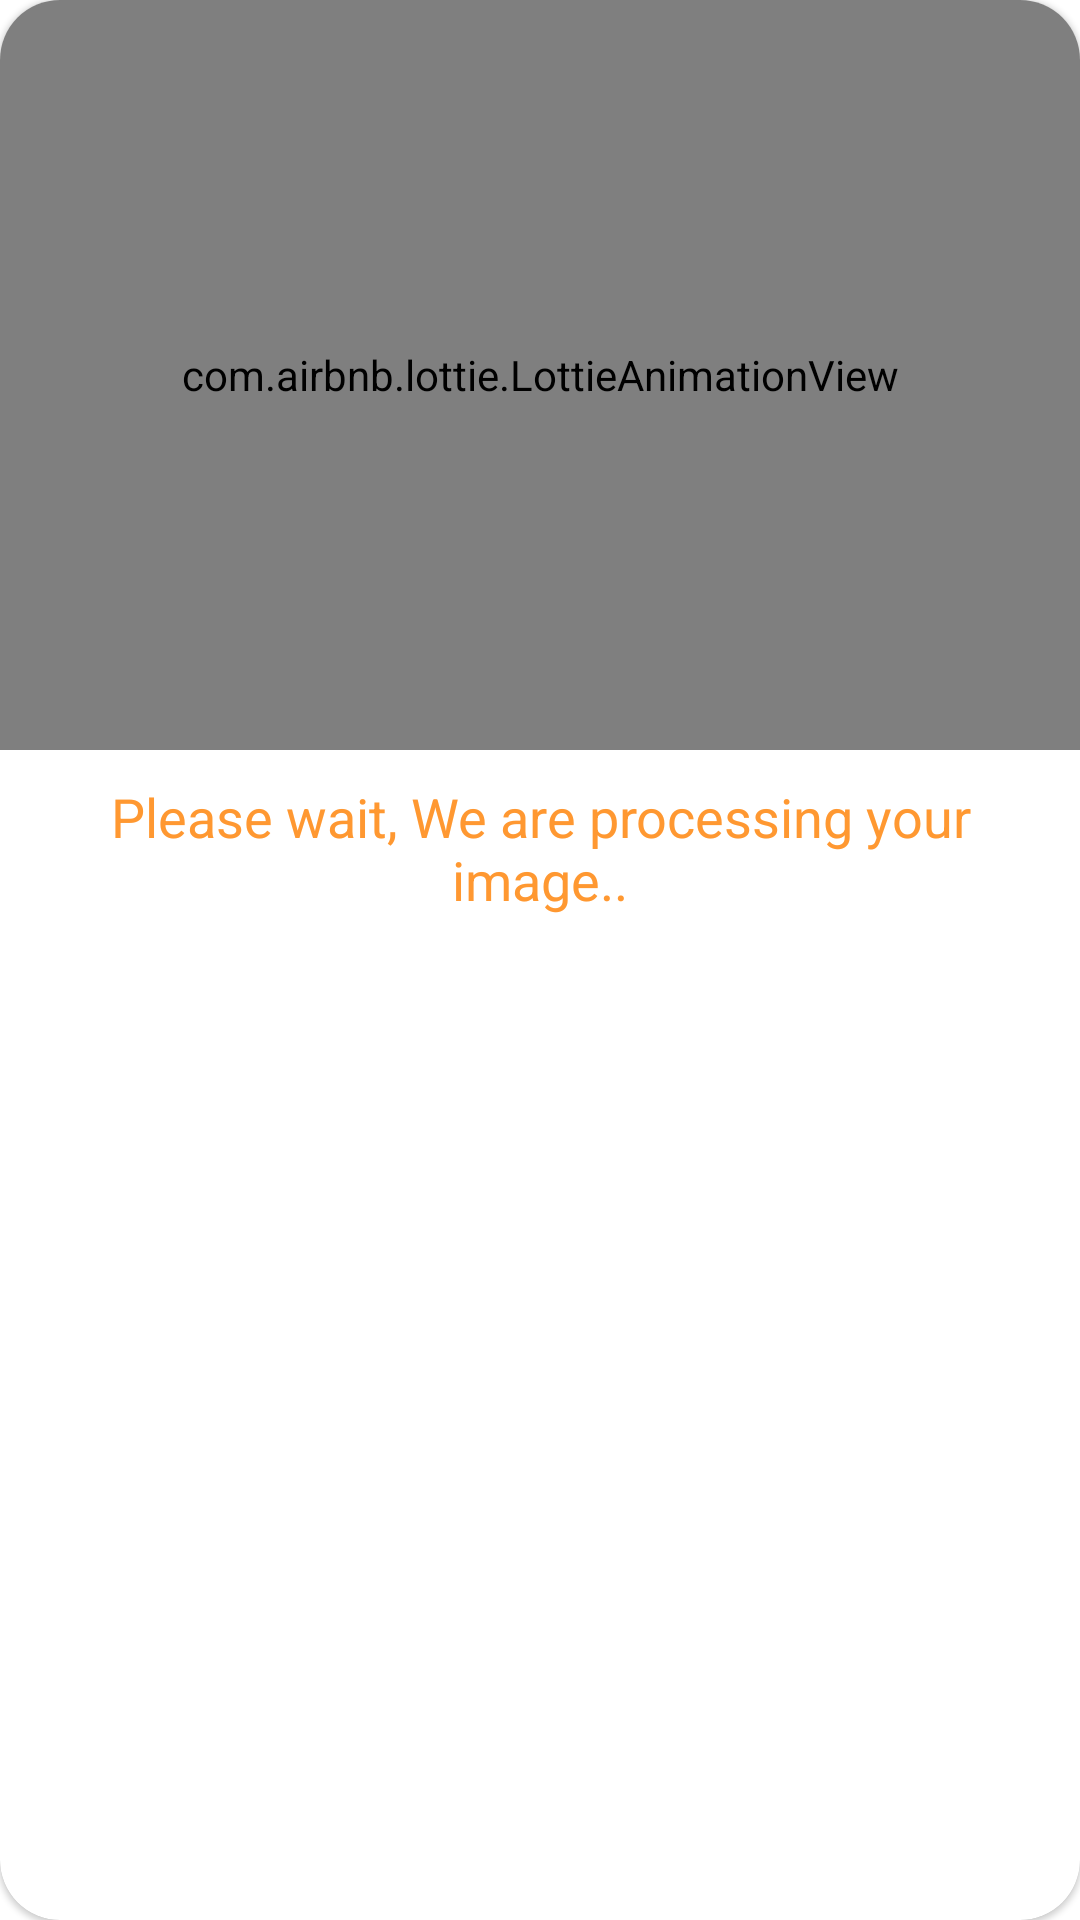

Produce the Android XML layout that renders to this screen, including the resource entries it uses.
<!-- AndroidManifest.xml: application theme Theme.SwipeTask -->
<!-- res/layout/custom_dialog_box.xml -->
<?xml version="1.0" encoding="utf-8"?>
<com.google.android.material.card.MaterialCardView
    xmlns:android="http://schemas.android.com/apk/res/android"
    android:layout_width="match_parent"
    android:layout_height="wrap_content"
    xmlns:app="http://schemas.android.com/apk/res-auto"
    app:cardCornerRadius="20dp"
    android:layout_margin="10dp"
    android:elevation="30dp">

    <LinearLayout
        android:layout_width="wrap_content"
        android:layout_height="wrap_content"
        android:orientation="vertical">
        <com.airbnb.lottie.LottieAnimationView
            android:id="@+id/status_anim"
            android:layout_width="match_parent"
            android:layout_height="250dp"
            app:lottie_rawRes="@raw/uploading"
            app:lottie_autoPlay="true"
            app:lottie_loop="true"/>
        <TextView
            android:id="@+id/dialog_msg"
            android:layout_width="match_parent"
            android:layout_height="wrap_content"
            android:text="Please wait, We are processing your image.."
            android:textSize="18sp"
            android:textAlignment="center"
            android:textColor="@color/app_main"
            android:layout_margin="10dp"/>
        <LinearLayout
            android:id="@+id/dialog_button"
            android:layout_width="match_parent"
            android:layout_height="wrap_content"
            android:orientation="horizontal"
            android:visibility="gone"
            android:layout_margin="20dp">
            <com.google.android.material.button.MaterialButton
                android:id="@+id/home_btn"
                android:layout_width="0dp"
                android:layout_weight="1"
                android:layout_height="wrap_content"
                android:layout_margin="10dp"
                android:text="Home"/>
            <com.google.android.material.button.MaterialButton
                android:id="@+id/upload_btn"
                android:layout_width="0dp"
                android:layout_weight="1"
                android:layout_margin="10dp"
                android:layout_height="wrap_content"
                android:text="Add Product"/>

        </LinearLayout>
    </LinearLayout>

</com.google.android.material.card.MaterialCardView>
<!-- resources referenced by this layout -->
<resources>
  <color name="app_main">#FF9831</color>
  <style name="Theme.SwipeTask" parent="Theme.MaterialComponents.DayNight.NoActionBar">
          
          <item name="colorPrimary">@color/app_main</item>
          <item name="colorPrimaryVariant">@color/app_main</item>
          <item name="colorOnPrimary">@color/white</item>
          
          <item name="colorSecondary">@color/app_main</item>
          <item name="colorSecondaryVariant">@color/app_main</item>
          <item name="colorOnSecondary">@color/black</item>
          
          <item name="android:statusBarColor" tools:targetApi="l">?attr/colorPrimaryVariant</item>
          
      </style>
  <color name="white">#FFFFFFFF</color>
  <color name="black">#FF000000</color>
</resources>
